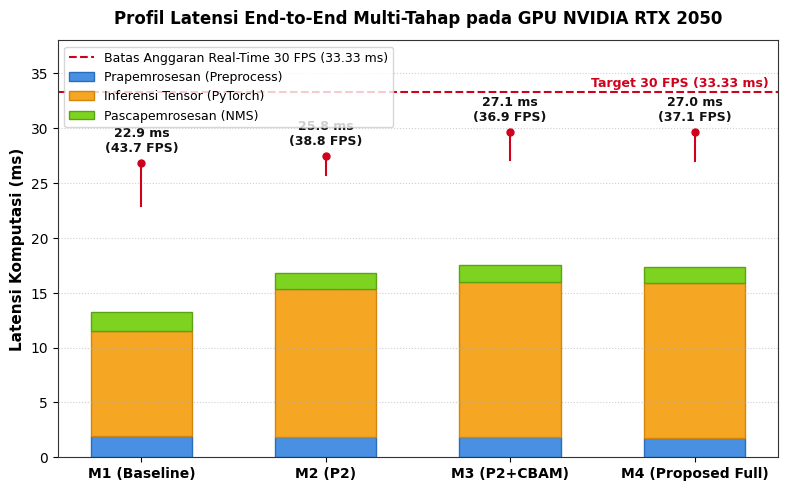
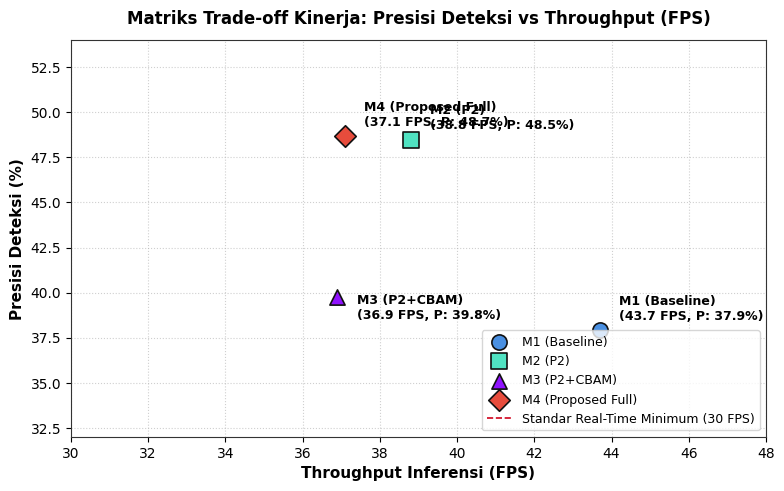
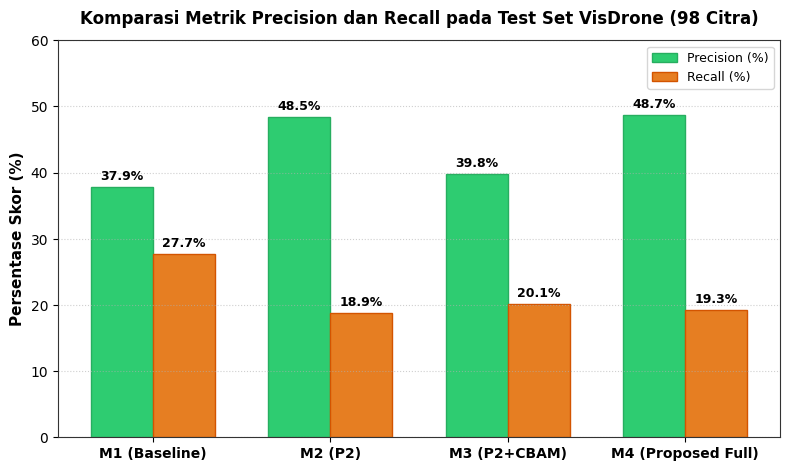

These charts were generated, in order, by the following Python code:
#!/usr/bin/env python3
"""
generate_jurnal3_figures.py
Menghasilkan 3 visualisasi ilmiah beresolusi tinggi (300 DPI) khusus Jurnal 3
berdasarkan data empiris tervalidasi hardware_efficiency_benchmark.csv dan test_set_comparative_metrics.csv
"""

import matplotlib.pyplot as plt
import numpy as np
import os

os.makedirs('outputs/research/figures', exist_ok=True)
plt.rcParams['font.sans-serif'] = 'DejaVu Sans'
plt.rcParams['axes.edgecolor'] = '#333333'
plt.rcParams['axes.linewidth'] = 0.8

models = ['M1 (Baseline)', 'M2 (P2)', 'M3 (P2+CBAM)', 'M4 (Proposed Full)']

# Data Latency End-to-End
pre = [1.90, 1.81, 1.84, 1.74]
inf = [9.57, 13.50, 14.13, 14.11]
nms = [1.74, 1.51, 1.59, 1.53]
total_p50 = [22.91, 25.76, 27.11, 26.99]
total_p95 = [26.79, 27.45, 29.64, 29.64]
fps = [43.7, 38.8, 36.9, 37.1]
prec = [37.90, 48.48, 39.75, 48.68]
rec = [27.74, 18.86, 20.14, 19.26]
map50 = [25.86, 16.24, 17.05, 15.96]

# 1. Figure 1: Latency Breakdown & Budget 30 FPS
fig, ax = plt.subplots(figsize=(8, 5), dpi=300)
x = np.arange(len(models))
width = 0.55

p1 = ax.bar(x, pre, width, label='Prapemrosesan (Preprocess)', color='#4A90E2', edgecolor='#2A6EBB')
p2 = ax.bar(x, inf, width, bottom=pre, label='Inferensi Tensor (PyTorch)', color='#F5A623', edgecolor='#D4850C')
bottom_nms = [p + i for p, i in zip(pre, inf)]
p3 = ax.bar(x, nms, width, bottom=bottom_nms, label='Pascapemrosesan (NMS)', color='#7ED321', edgecolor='#5BA314')

# Error bar untuk p95 total
for i, (p50, p95) in enumerate(zip(total_p50, total_p95)):
    ax.plot([i, i], [p50, p95], color='#D0021B', lw=1.5)
    ax.scatter([i], [p95], color='#D0021B', s=25, zorder=5)
    ax.text(i, p95 + 0.8, f'{p50:.1f} ms\n({fps[i]:.1f} FPS)', ha='center', va='bottom', fontsize=9, fontweight='bold', color='#111111')

# Garis ambang batas real-time 33.33 ms (30 FPS)
ax.axhline(33.33, color='#D0021B', linestyle='--', linewidth=1.5, label='Batas Anggaran Real-Time 30 FPS (33.33 ms)')
ax.text(3.4, 33.8, 'Target 30 FPS (33.33 ms)', color='#D0021B', fontweight='bold', fontsize=9, ha='right')

ax.set_ylabel('Latensi Komputasi (ms)', fontsize=11, fontweight='bold')
ax.set_title('Profil Latensi End-to-End Multi-Tahap pada GPU NVIDIA RTX 2050', fontsize=12, fontweight='bold', pad=12)
ax.set_xticks(x)
ax.set_xticklabels(models, fontsize=10, fontweight='bold')
ax.set_ylim(0, 38)
ax.grid(axis='y', linestyle=':', alpha=0.6)
ax.legend(loc='upper left', frameon=True, facecolor='#FFFFFF', edgecolor='#CCCCCC', fontsize=9)
plt.tight_layout()
fig1_path = 'outputs/research/figures/jurnal3_fig1_latency_breakdown.png'
plt.savefig(fig1_path, dpi=300)
plt.close()
print(f'Generated {fig1_path}')

# 2. Figure 2: Trade-off FPS vs Precision
fig, ax = plt.subplots(figsize=(8, 5), dpi=300)
colors = ['#4A90E2', '#50E3C2', '#9013FE', '#E74C3C']
markers = ['o', 's', '^', 'D']

for i in range(len(models)):
    ax.scatter(fps[i], prec[i], color=colors[i], s=120, marker=markers[i], edgecolor='#111111', lw=1.2, label=models[i], zorder=4)
    offset_x = 0.5
    offset_y = 0.6 if i != 2 else -1.2
    ax.annotate(f'{models[i]}\n({fps[i]:.1f} FPS, P: {prec[i]:.1f}%)', (fps[i] + offset_x, prec[i] + offset_y), fontsize=9, fontweight='bold')

ax.axvline(30.0, color='#D0021B', linestyle='--', linewidth=1.2, label='Standar Real-Time Minimum (30 FPS)')
ax.set_xlabel('Throughput Inferensi (FPS)', fontsize=11, fontweight='bold')
ax.set_ylabel('Presisi Deteksi (%)', fontsize=11, fontweight='bold')
ax.set_title('Matriks Trade-off Kinerja: Presisi Deteksi vs Throughput (FPS)', fontsize=12, fontweight='bold', pad=12)
ax.set_xlim(30, 48)
ax.set_ylim(32, 54)
ax.grid(True, linestyle=':', alpha=0.6)
ax.legend(loc='lower right', frameon=True, facecolor='#FFFFFF', edgecolor='#CCCCCC', fontsize=9)
plt.tight_layout()
fig2_path = 'outputs/research/figures/jurnal3_fig2_fps_vs_precision.png'
plt.savefig(fig2_path, dpi=300)
plt.close()
print(f'Generated {fig2_path}')

# 3. Figure 3: Precision vs Recall Bar Comparison
fig, ax = plt.subplots(figsize=(8, 4.8), dpi=300)
x = np.arange(len(models))
width = 0.35

rects1 = ax.bar(x - width/2, prec, width, label='Precision (%)', color='#2ECC71', edgecolor='#27AE60')
rects2 = ax.bar(x + width/2, rec, width, label='Recall (%)', color='#E67E22', edgecolor='#D35400')

ax.set_ylabel('Persentase Skor (%)', fontsize=11, fontweight='bold')
ax.set_title('Komparasi Metrik Precision dan Recall pada Test Set VisDrone (98 Citra)', fontsize=12, fontweight='bold', pad=12)
ax.set_xticks(x)
ax.set_xticklabels(models, fontsize=10, fontweight='bold')
ax.set_ylim(0, 60)
ax.grid(axis='y', linestyle=':', alpha=0.6)
ax.legend(loc='upper right', frameon=True, facecolor='#FFFFFF', edgecolor='#CCCCCC', fontsize=9)

for rect in rects1:
    h = rect.get_height()
    ax.annotate(f'{h:.1f}%', xy=(rect.get_x() + rect.get_width()/2, h), xytext=(0, 3),
                textcoords="offset points", ha='center', va='bottom', fontsize=9, fontweight='bold')

for rect in rects2:
    h = rect.get_height()
    ax.annotate(f'{h:.1f}%', xy=(rect.get_x() + rect.get_width()/2, h), xytext=(0, 3),
                textcoords="offset points", ha='center', va='bottom', fontsize=9, fontweight='bold')

plt.tight_layout()
fig3_path = 'outputs/research/figures/jurnal3_fig3_precision_recall_tradeoff.png'
plt.savefig(fig3_path, dpi=300)
plt.close()
print(f'Generated {fig3_path}')
